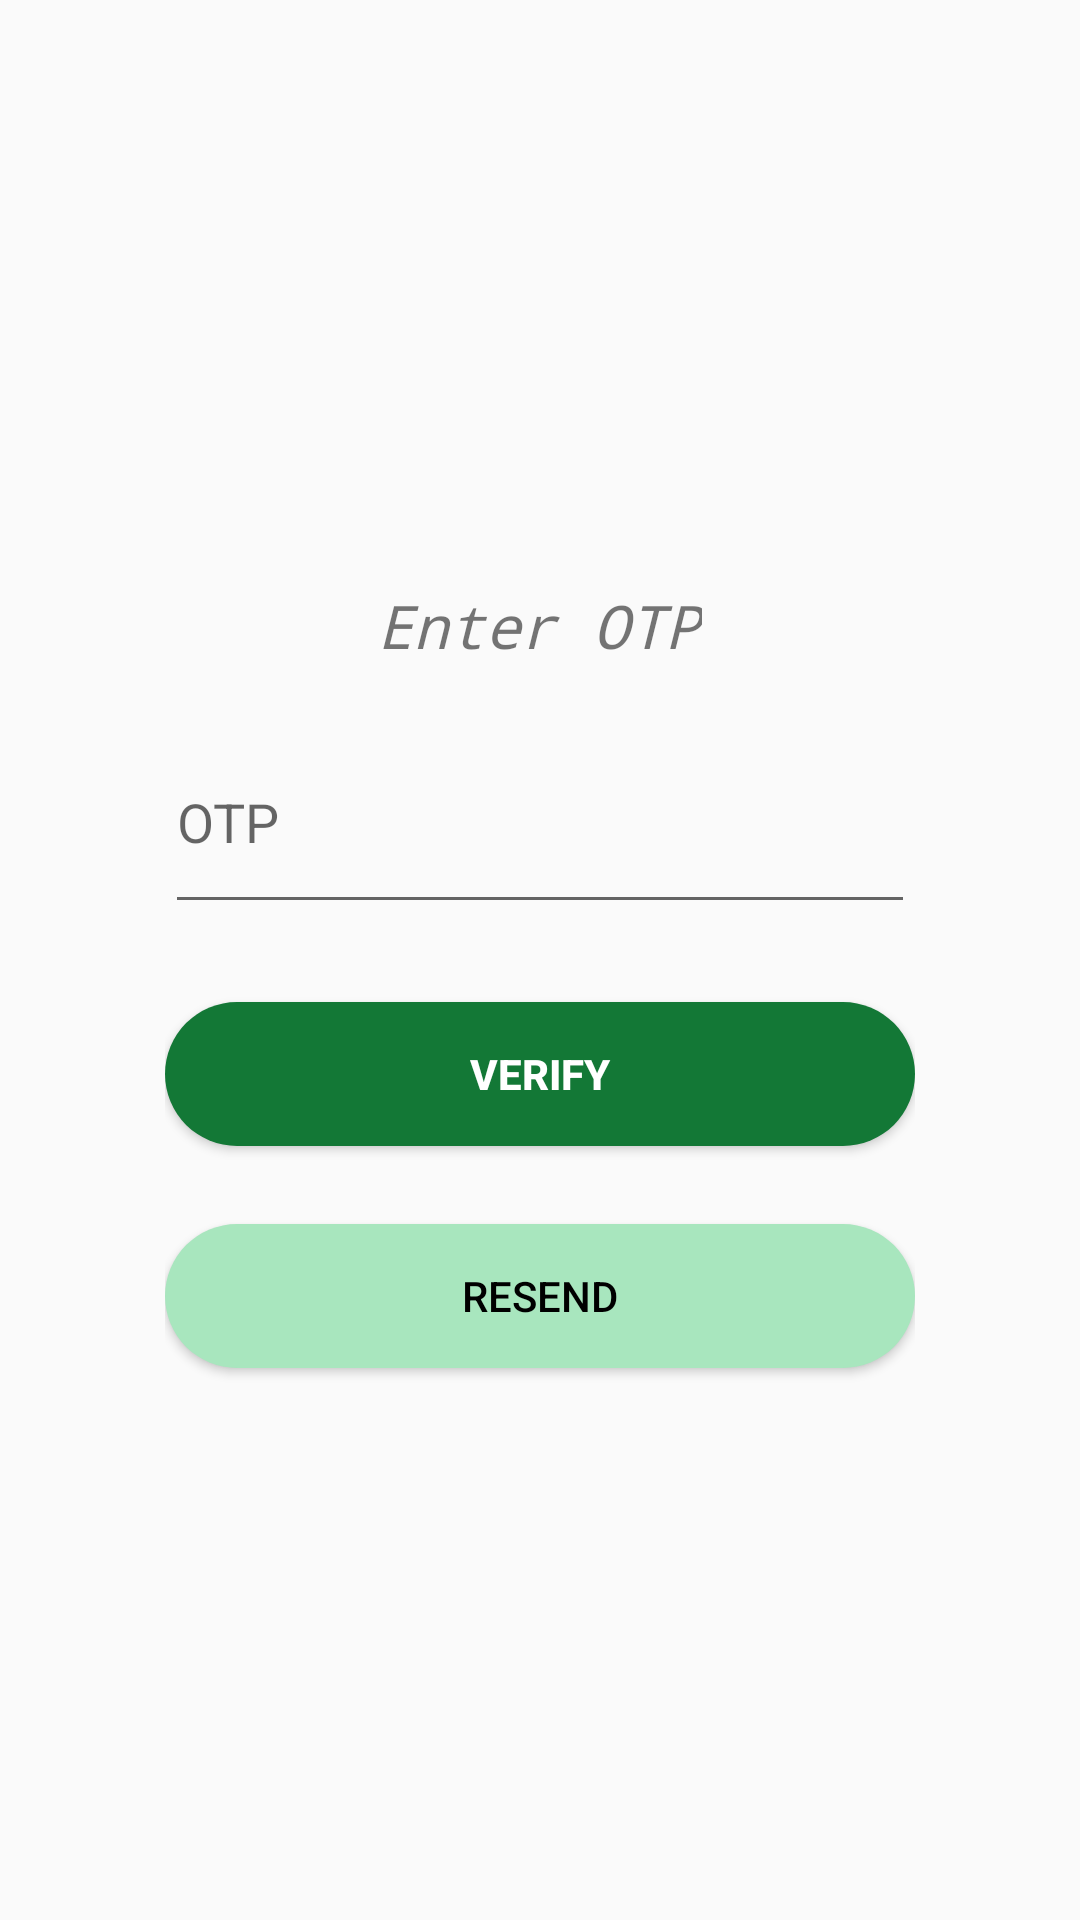

Produce the Android XML layout that renders to this screen, including the resource entries it uses.
<!-- AndroidManifest.xml: application theme Theme.ManishProject -->
<!-- res/layout/activity_mess_phone_verify.xml -->
<?xml version="1.0" encoding="utf-8"?>
<androidx.constraintlayout.widget.ConstraintLayout xmlns:android="http://schemas.android.com/apk/res/android"
    xmlns:app="http://schemas.android.com/apk/res-auto"
    xmlns:tools="http://schemas.android.com/tools"
    android:layout_width="match_parent"
    android:layout_height="match_parent"
    tools:context=".MessPhoneVerify">

    <LinearLayout
        android:id="@+id/linearlayout"
        android:layout_width="280dp"
        android:layout_height="320dp"
        android:layout_alignParentStart="true"
        android:layout_alignParentLeft="true"
        android:layout_alignParentTop="true"
        android:layout_alignParentEnd="true"
        android:layout_alignParentRight="true"
        android:layout_alignParentBottom="true"
        android:layout_marginLeft="60dp"
        android:layout_marginTop="228dp"
        android:layout_marginRight="60dp"
        android:layout_marginBottom="228dp"
        android:orientation="vertical"
        android:padding="15dp"
        app:layout_constraintBottom_toBottomOf="parent"
        app:layout_constraintEnd_toEndOf="parent"
        app:layout_constraintStart_toStartOf="parent"
        app:layout_constraintTop_toTopOf="parent">

        <TextView
            android:layout_width="wrap_content"
            android:layout_height="wrap_content"
            android:text="Enter OTP"
            android:textSize="20sp"
            android:layout_gravity="center"
            android:layout_marginTop="20dp"
            android:fontFamily="monospace"
            android:textStyle="italic"/>

        <EditText
            android:id="@+id/phoneno"
            android:layout_width="match_parent"
            android:layout_height="71dp"
            android:ems="10"
            android:inputType="number"
            android:hint="OTP"
            android:layout_marginTop="15dp"
            app:layout_constraintBottom_toBottomOf="parent"
            app:layout_constraintEnd_toEndOf="parent"
            app:layout_constraintHorizontal_bias="0.497"
            app:layout_constraintStart_toStartOf="parent"
            app:layout_constraintTop_toTopOf="parent"
            app:layout_constraintVertical_bias="0.259" />

        <Button
            android:id="@+id/Verify"
            android:layout_width="match_parent"
            android:layout_height="wrap_content"
            android:layout_marginTop="26dp"
            android:textColor="@color/white"
            android:text="Verify"
            android:textStyle="bold"
            app:layout_constraintBottom_toBottomOf="parent"
            app:layout_constraintEnd_toEndOf="parent"
            app:layout_constraintHorizontal_bias="0.498"
            app:layout_constraintStart_toStartOf="parent"
            app:layout_constraintTop_toBottomOf="@+id/Lpassword"
            app:layout_constraintVertical_bias="0.174"
            android:background="@drawable/messbuttonstyle"/>


        <Button
            android:id="@+id/Resendotp"
            android:layout_width="match_parent"
            android:layout_height="wrap_content"
            android:layout_marginTop="26dp"
            android:text="Resend"
            android:textColor="@color/black"
            app:layout_constraintBottom_toBottomOf="parent"
            app:layout_constraintEnd_toEndOf="parent"
            app:layout_constraintHorizontal_bias="0.498"
            app:layout_constraintStart_toStartOf="parent"
            app:layout_constraintTop_toBottomOf="@+id/Verify"
            app:layout_constraintVertical_bias="0.174"
            android:background="@drawable/messbuttonstyle"
            android:backgroundTint="@color/messLightGreenColor"/>

        <TextView
            android:id="@+id/text"
            android:layout_width="match_parent"
            android:layout_height="wrap_content"
            android:layout_gravity="center_horizontal"
            android:layout_marginTop="15dp"
            android:text=""
            android:textAlignment="center"

            android:textSize="16dp" />


    </LinearLayout>
</androidx.constraintlayout.widget.ConstraintLayout>
<!-- resources referenced by this layout -->
<resources>
  <color name="black">#FF000000</color>
  <color name="messLightGreenColor">#A8E6BE</color>
  <color name="white">#FFFFFFFF</color>
  <!-- drawable messbuttonstyle (drawable) -->
  <?xml version="1.0" encoding="utf-8"?>
  <shape xmlns:android="http://schemas.android.com/apk/res/android">
          <solid android:color="@color/messGreenColor"/>
          <corners android:radius="25dp"/>
  </shape>
  <style name="Theme.ManishProject" parent="Theme.MaterialComponents.DayNight.Bridge">
          
          <item name="colorPrimary">@color/purple_500</item>
          <item name="colorPrimaryVariant">@color/purple_700</item>
          <item name="colorOnPrimary">@color/white</item>
          
          <item name="colorSecondary">@color/teal_200</item>
          <item name="colorSecondaryVariant">@color/teal_700</item>
          <item name="colorOnSecondary">@color/black</item>
          <item name="titleTextColor">@color/white</item>
          
          <item name="android:statusBarColor">?attr/colorPrimaryVariant</item>
          
      </style>
  <color name="messGreenColor">#137836</color>
  <color name="purple_500">#FF6200EE</color>
  <color name="purple_700">#FF3700B3</color>
  <color name="teal_200">#FF03DAC5</color>
  <color name="teal_700">#FF018786</color>
</resources>
